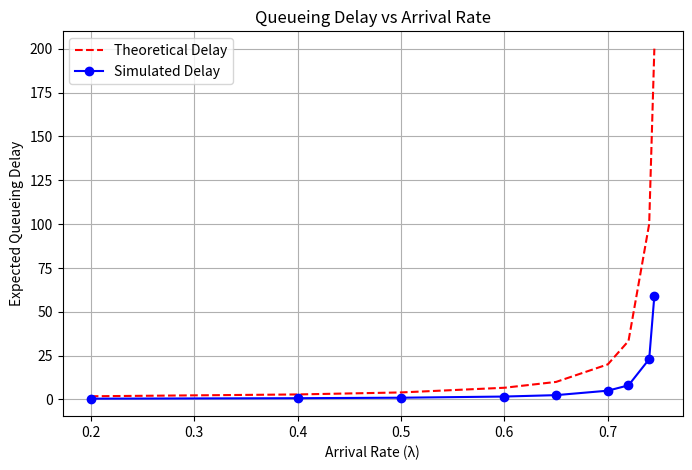

Here is the Python script that generated this plot:
import numpy as np
import matplotlib.pyplot as plt

def geometric_distribution(p):
    return np.random.geometric(p) - 1  # Adjust for zero-based index

def simulate_queue(lambda_val, mu, time_slots=10**6):
    queue_length = 0
    total_queue_length = 0
    total_wait_time = 0
    packet_count = 0
    
    p_arrival = lambda_val
    p_service = mu
    
    for _ in range(time_slots):
        if np.random.rand() < p_arrival:  # Packet arrival
            queue_length += 1
            packet_count += 1
        
        if queue_length > 0 and np.random.rand() < p_service:  # Service completion
            queue_length -= 1
            total_wait_time += queue_length
        
        total_queue_length += queue_length
    
    avg_queue_length = total_queue_length / time_slots
    avg_queue_delay = avg_queue_length / lambda_val if lambda_val > 0 else 0  # Little's Law
    
    return avg_queue_length, avg_queue_delay

def theoretical_delay(lambda_vals, mu):
    return [1 / (mu - l) if l < mu else float('inf') for l in lambda_vals]  # M/M/1 formula

# Parameters
mu = 0.75
lambda_vals = [0.2, 0.4, 0.5, 0.6, 0.65, 0.7, 0.72, 0.74, 0.745]

theoretical_results = theoretical_delay(lambda_vals, mu)
simulated_results = [simulate_queue(l, mu) for l in lambda_vals]

# Extract simulation results
simulated_delays = [result[1] for result in simulated_results]

# Plot results
plt.figure(figsize=(8, 5))
plt.plot(lambda_vals, theoretical_results, label='Theoretical Delay', linestyle='dashed', color='red')
plt.plot(lambda_vals, simulated_delays, label='Simulated Delay', marker='o', color='blue')
plt.xlabel('Arrival Rate (λ)')
plt.ylabel('Expected Queueing Delay')
plt.title('Queueing Delay vs Arrival Rate')
plt.legend()
plt.grid()
plt.show()
